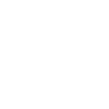
t = 0.00 s
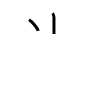
t = 2.00 s
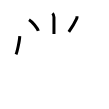
t = 4.00 s
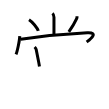
t = 6.00 s
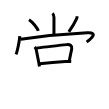
t = 8.00 s
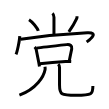
t = 10.00 s

The animated SVG that drew these frames (rendered in a browser with its animation timeline set to each time). Animation: 10 SMIL elements (animate=10); one cycle of 10.00 s.

<svg width="109px" height="109px" viewBox="0 0 px 109px" xmlns="http://www.w3.org/2000/svg" xmlns:xlink="http://www.w3.org/1999/xlink" xml:space="preserve" version="1.1"  baseProfile="full">
<path d="M52.46,13.37c1.04,0.88,1.51,2.35,1.51,3.99c0,7.39-0.01,14.07-0.01,16.76" style="fill:none;stroke:black;stroke-width:3;opacity:0">
  <animate attributeType="CSS" attributeName="opacity" from="0" to="1" begin="0s" dur="1s" repeatCount="0" fill="freeze" />
</path>
<path d="M29.02,19.71c3.28,1.99,8.47,8.17,9.29,11.26" style="fill:none;stroke:black;stroke-width:3;opacity:0">
  <animate attributeType="CSS" attributeName="opacity" from="0" to="1" begin="1s" dur="1s" repeatCount="0" fill="freeze" />
</path>
<path d="M77.01,16.25c0.07,0.84-0.02,1.66-0.37,2.42c-1.64,3.58-3.62,7.2-7.83,13.3" style="fill:none;stroke:black;stroke-width:3;opacity:0">
  <animate attributeType="CSS" attributeName="opacity" from="0" to="1" begin="2s" dur="1s" repeatCount="0" fill="freeze" />
</path>
<path d="M19.75,36.12c-0.14,4.65-2.56,15.54-3.75,18.31" style="fill:none;stroke:black;stroke-width:3;opacity:0">
  <animate attributeType="CSS" attributeName="opacity" from="0" to="1" begin="3s" dur="1s" repeatCount="0" fill="freeze" />
</path>
<path d="M20.74,39.18c12.76-1.8,45.26-5.3,66.55-6.37c12.94-0.65,0.9,7.94-0.65,9.2" style="fill:none;stroke:black;stroke-width:3;opacity:0">
  <animate attributeType="CSS" attributeName="opacity" from="0" to="1" begin="4s" dur="1s" repeatCount="0" fill="freeze" />
</path>
<path d="M34.64,46.98c0.69,0.69,1.36,1.52,1.55,2.51c0.61,3.24,1.58,7.78,2.44,12.23c0.32,1.68,0.61,3.31,0.82,4.78" style="fill:none;stroke:black;stroke-width:3;opacity:0">
  <animate attributeType="CSS" attributeName="opacity" from="0" to="1" begin="5s" dur="1s" repeatCount="0" fill="freeze" />
</path>
<path d="M36.52,48.13c4.84-0.75,22.14-2.64,30.22-3.5c3.51-0.38,5.51,1.37,5,4.06c-0.82,4.3-1.36,6.19-2.42,12.1" style="fill:none;stroke:black;stroke-width:3;opacity:0">
  <animate attributeType="CSS" attributeName="opacity" from="0" to="1" begin="6s" dur="1s" repeatCount="0" fill="freeze" />
</path>
<path d="M39.58,63.69c9.8-0.98,17.37-1.57,25.94-2.11c1.85-0.12,3.98-0.21,5.7-0.13" style="fill:none;stroke:black;stroke-width:3;opacity:0">
  <animate attributeType="CSS" attributeName="opacity" from="0" to="1" begin="7s" dur="1s" repeatCount="0" fill="freeze" />
</path>
<path d="M44.99,66.75c0.07,0.66,0.28,1.68,0.11,2.67c-1.23,6.96-8.48,19.33-25.68,25.75" style="fill:none;stroke:black;stroke-width:3;opacity:0">
  <animate attributeType="CSS" attributeName="opacity" from="0" to="1" begin="8s" dur="1s" repeatCount="0" fill="freeze" />
</path>
<path d="M58.24,64.12c0.88,0.88,1.28,2.02,1.28,3.46c0,7.42,0.01,13.11,0.01,17.46c0,9.59,1.35,10.25,16.49,10.25c15.99,0,16.87-1.04,16.87-9.38" style="fill:none;stroke:black;stroke-width:3;opacity:0">
  <animate attributeType="CSS" attributeName="opacity" from="0" to="1" begin="9s" dur="1s" repeatCount="0" fill="freeze" />
</path>
</svg>
